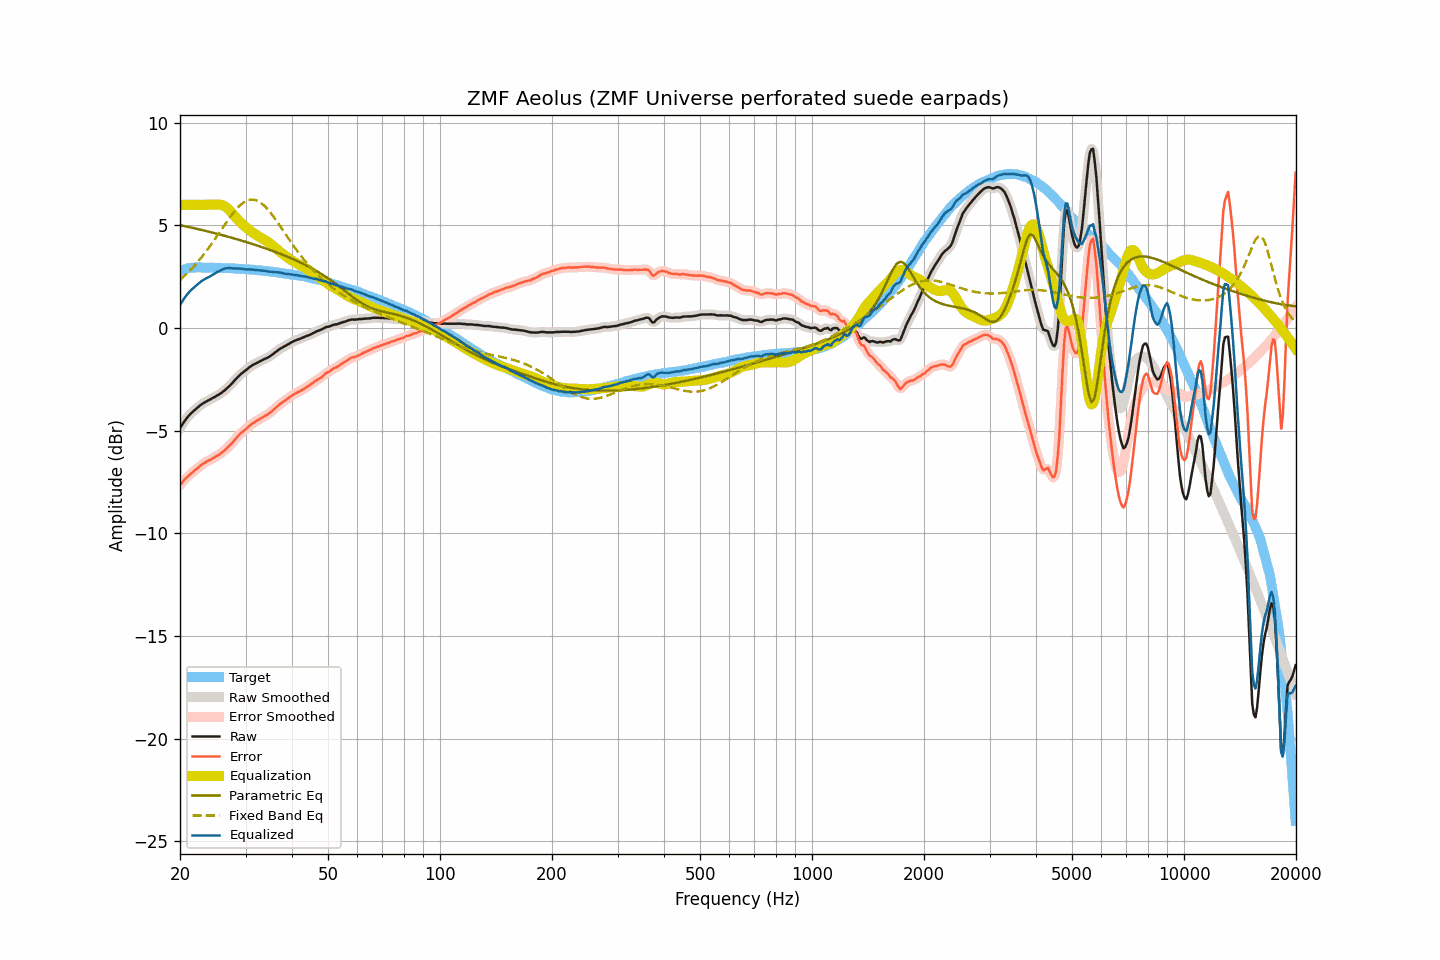

The data file committed next to this chart (first rows):
frequency, raw, smoothed, error, error_smoothed, equalization, parametric_eq, fixed_band_eq, equalized_raw, equalized_smoothed, target
20.00, -4.87, -4.87, -7.65, -7.65, 6.00, 5.01, 2.35, 1.13, 1.13, 2.78
20.20, -4.75, -4.75, -7.56, -7.56, 6.00, 4.99, 2.42, 1.25, 1.25, 2.81
20.40, -4.63, -4.63, -7.47, -7.46, 6.00, 4.98, 2.48, 1.37, 1.37, 2.84
20.61, -4.51, -4.52, -7.37, -7.38, 6.00, 4.96, 2.56, 1.49, 1.48, 2.86
20.81, -4.41, -4.41, -7.30, -7.30, 6.00, 4.94, 2.63, 1.59, 1.59, 2.89
21.02, -4.31, -4.31, -7.23, -7.22, 6.00, 4.93, 2.71, 1.69, 1.69, 2.92
21.23, -4.22, -4.22, -7.15, -7.15, 6.00, 4.91, 2.79, 1.78, 1.78, 2.92
21.44, -4.14, -4.14, -7.08, -7.08, 6.00, 4.89, 2.87, 1.86, 1.86, 2.93
21.66, -4.07, -4.07, -7.02, -7.01, 6.00, 4.87, 2.95, 1.93, 1.93, 2.94
21.87, -4.00, -4.00, -6.94, -6.95, 6.00, 4.86, 3.04, 2.00, 2.00, 2.94
22.09, -3.93, -3.93, -6.88, -6.88, 6.00, 4.84, 3.13, 2.07, 2.07, 2.95
22.31, -3.87, -3.87, -6.82, -6.82, 6.00, 4.82, 3.22, 2.13, 2.13, 2.95
22.54, -3.80, -3.80, -6.75, -6.75, 6.00, 4.80, 3.31, 2.20, 2.20, 2.95
22.76, -3.74, -3.74, -6.69, -6.69, 6.00, 4.79, 3.41, 2.26, 2.26, 2.95
22.99, -3.68, -3.69, -6.62, -6.63, 6.00, 4.77, 3.50, 2.32, 2.31, 2.94
23.22, -3.64, -3.64, -6.58, -6.58, 6.00, 4.75, 3.61, 2.36, 2.36, 2.94
23.45, -3.59, -3.59, -6.53, -6.53, 6.00, 4.73, 3.71, 2.41, 2.41, 2.94
23.69, -3.55, -3.55, -6.49, -6.49, 6.00, 4.71, 3.81, 2.45, 2.45, 2.94
23.92, -3.51, -3.51, -6.45, -6.45, 6.00, 4.69, 3.92, 2.49, 2.49, 2.94
24.16, -3.47, -3.47, -6.42, -6.41, 6.00, 4.67, 4.03, 2.53, 2.53, 2.95
24.40, -3.42, -3.43, -6.37, -6.37, 6.00, 4.65, 4.14, 2.58, 2.57, 2.95
24.65, -3.38, -3.38, -6.32, -6.32, 6.00, 4.63, 4.25, 2.62, 2.62, 2.93
24.89, -3.34, -3.34, -6.27, -6.27, 6.01, 4.61, 4.36, 2.67, 2.67, 2.93
25.14, -3.29, -3.30, -6.22, -6.23, 6.01, 4.59, 4.48, 2.72, 2.72, 2.93
25.39, -3.25, -3.25, -6.18, -6.18, 6.01, 4.57, 4.59, 2.76, 2.76, 2.93
25.65, -3.20, -3.20, -6.13, -6.13, 6.00, 4.55, 4.71, 2.80, 2.81, 2.93
25.91, -3.14, -3.14, -6.06, -6.07, 5.99, 4.53, 4.82, 2.84, 2.84, 2.92
26.16, -3.08, -3.08, -6.00, -6.00, 5.96, 4.51, 4.94, 2.88, 2.88, 2.92
26.43, -3.02, -3.02, -5.94, -5.94, 5.92, 4.49, 5.05, 2.90, 2.90, 2.92
26.69, -2.95, -2.95, -5.87, -5.87, 5.86, 4.47, 5.17, 2.91, 2.91, 2.92
26.96, -2.88, -2.88, -5.80, -5.80, 5.80, 4.44, 5.28, 2.92, 2.92, 2.91
27.23, -2.80, -2.80, -5.72, -5.72, 5.72, 4.42, 5.38, 2.92, 2.92, 2.91
27.50, -2.72, -2.72, -5.63, -5.63, 5.63, 4.40, 5.49, 2.91, 2.91, 2.91
27.77, -2.64, -2.64, -5.54, -5.54, 5.54, 4.38, 5.59, 2.90, 2.90, 2.90
28.05, -2.55, -2.55, -5.45, -5.45, 5.45, 4.36, 5.69, 2.90, 2.90, 2.90
28.33, -2.46, -2.46, -5.35, -5.36, 5.36, 4.33, 5.78, 2.90, 2.90, 2.89
28.62, -2.38, -2.38, -5.27, -5.27, 5.28, 4.31, 5.87, 2.90, 2.90, 2.89
28.90, -2.30, -2.30, -5.19, -5.18, 5.20, 4.29, 5.94, 2.90, 2.89, 2.88
29.19, -2.23, -2.23, -5.10, -5.11, 5.12, 4.26, 6.02, 2.89, 2.88, 2.87
29.48, -2.17, -2.17, -5.05, -5.05, 5.04, 4.24, 6.08, 2.87, 2.87, 2.88
29.78, -2.11, -2.11, -4.98, -4.98, 4.97, 4.22, 6.14, 2.86, 2.86, 2.87
30.08, -2.05, -2.05, -4.92, -4.92, 4.91, 4.19, 6.18, 2.85, 2.86, 2.87
30.38, -1.99, -1.99, -4.85, -4.85, 4.84, 4.17, 6.22, 2.85, 2.85, 2.86
30.68, -1.92, -1.93, -4.78, -4.78, 4.78, 4.14, 6.24, 2.86, 2.85, 2.85
30.99, -1.87, -1.87, -4.71, -4.71, 4.72, 4.12, 6.25, 2.85, 2.85, 2.84
31.30, -1.81, -1.82, -4.65, -4.66, 4.66, 4.09, 6.25, 2.85, 2.85, 2.84
31.61, -1.77, -1.77, -4.61, -4.60, 4.61, 4.07, 6.25, 2.84, 2.84, 2.84
31.93, -1.73, -1.73, -4.56, -4.55, 4.55, 4.04, 6.23, 2.82, 2.83, 2.82
32.24, -1.69, -1.69, -4.50, -4.51, 4.51, 4.02, 6.20, 2.81, 2.81, 2.81
32.57, -1.65, -1.65, -4.46, -4.46, 4.46, 3.99, 6.16, 2.81, 2.81, 2.81
32.89, -1.61, -1.61, -4.42, -4.42, 4.42, 3.97, 6.11, 2.80, 2.80, 2.81
33.22, -1.57, -1.57, -4.37, -4.37, 4.37, 3.94, 6.05, 2.80, 2.80, 2.79
33.55, -1.53, -1.53, -4.32, -4.32, 4.33, 3.91, 5.99, 2.79, 2.79, 2.79
33.89, -1.49, -1.50, -4.27, -4.28, 4.28, 3.88, 5.91, 2.79, 2.78, 2.78
34.23, -1.46, -1.46, -4.24, -4.23, 4.23, 3.86, 5.83, 2.77, 2.77, 2.78
34.57, -1.42, -1.42, -4.18, -4.18, 4.17, 3.83, 5.74, 2.75, 2.76, 2.76
34.92, -1.37, -1.37, -4.12, -4.12, 4.12, 3.80, 5.65, 2.74, 2.74, 2.75
35.27, -1.31, -1.32, -4.06, -4.06, 4.05, 3.77, 5.55, 2.74, 2.74, 2.75
35.62, -1.26, -1.26, -3.99, -3.99, 3.99, 3.74, 5.44, 2.73, 2.73, 2.73
35.97, -1.20, -1.20, -3.92, -3.92, 3.92, 3.71, 5.34, 2.72, 2.72, 2.72
... 635 more rows
